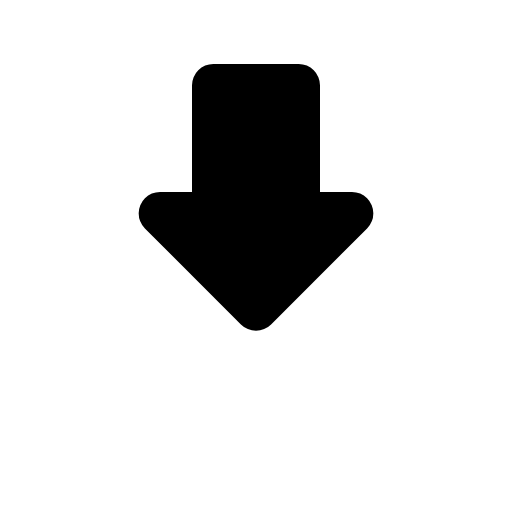
t = 0.00 s
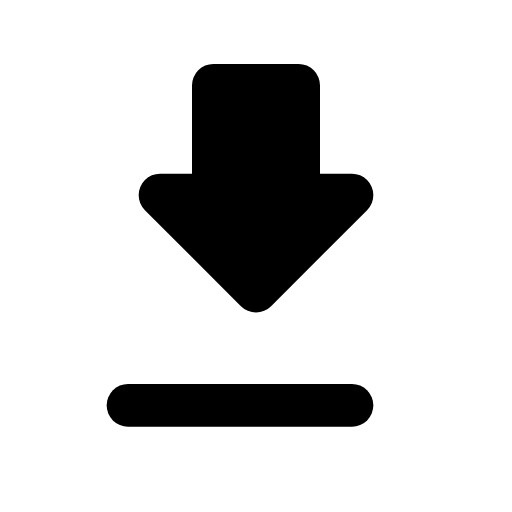
t = 0.30 s
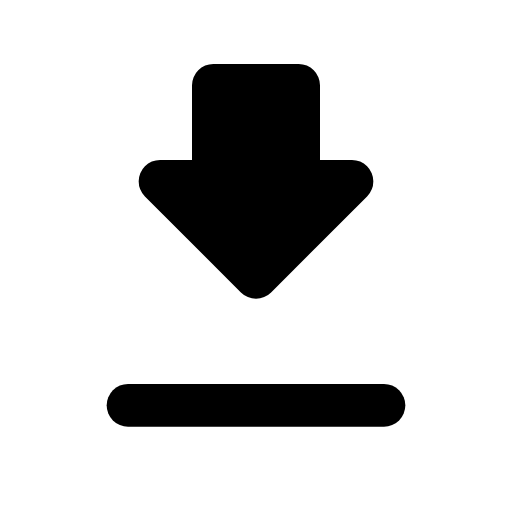
t = 0.53 s
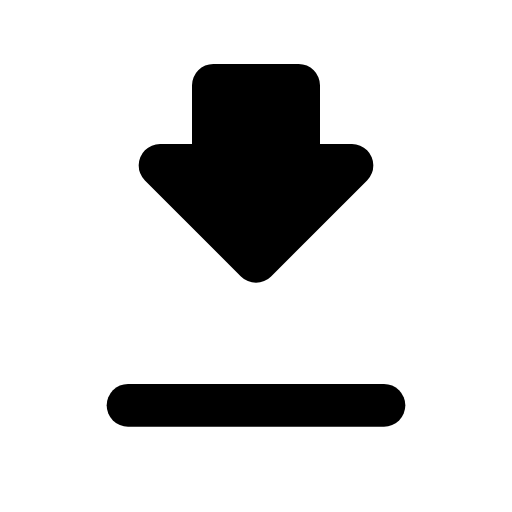
t = 0.79 s
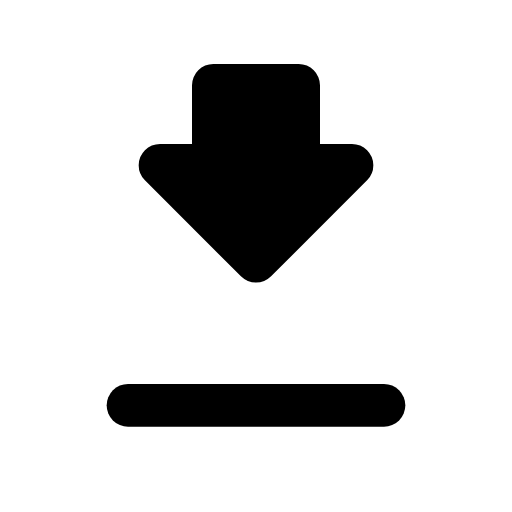
t = 1.16 s
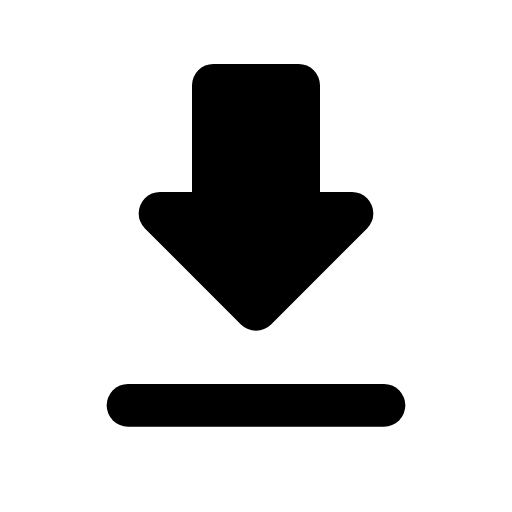
t = 1.50 s

The animated SVG that drew these frames (rendered in a browser with its animation timeline set to each time). Animation: 2 SMIL elements (animate=2); one cycle of 1.50 s, repeats indefinitely.

<svg xmlns="http://www.w3.org/2000/svg" width="24" height="24" viewBox="0 0 24 24">
	<g stroke="currentColor" stroke-width="2" stroke-linecap="round" stroke-linejoin="round">
		<path d="M6 19h12" fill="none" stroke-dasharray="14" stroke-dashoffset="14">
			<animate attributeName="stroke-dashoffset" values="14;0" dur="0.4s" fill="freeze" />
		</path>
		<path d="M12 4 h2 v6 h2.5 L12 14.5M12 4 h-2 v6 h-2.5 L12 14.5" fill="currentColor">
			<animate attributeName="d" values="M12 4 h2 v6 h2.5 L12 14.5M12 4 h-2 v6 h-2.5 L12 14.5;M12 4 h2 v3 h2.5 L12 11.5M12 4 h-2 v3 h-2.5 L12 11.5;M12 4 h2 v6 h2.5 L12 14.5M12 4 h-2 v6 h-2.5 L12 14.5" keyTimes="0;0.7;1" calcMode="linear" dur="1.5s" repeatCount="indefinite" />
		</path>
	</g>
</svg>
